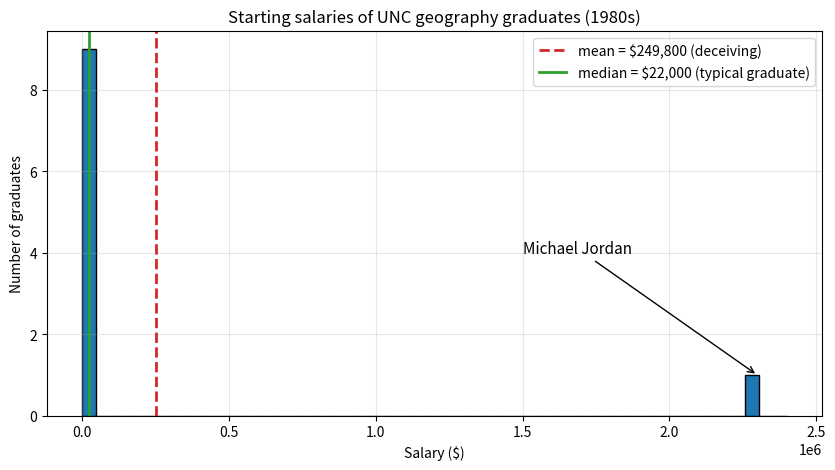
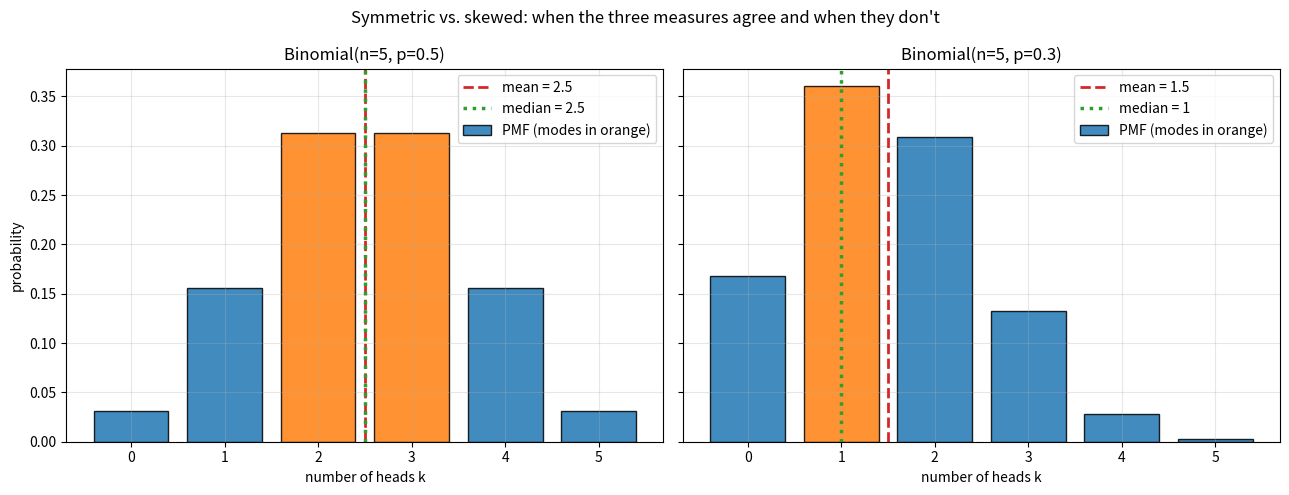
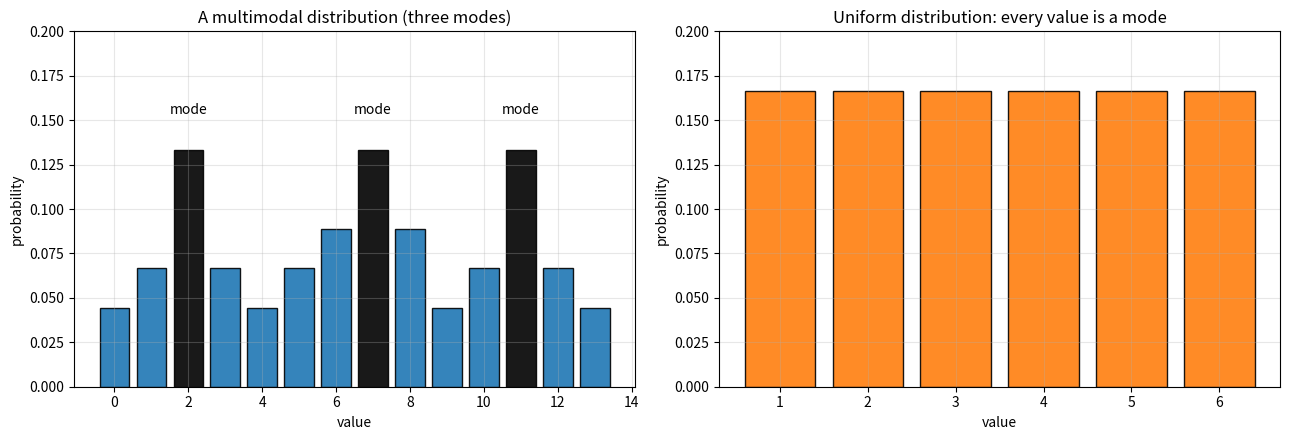
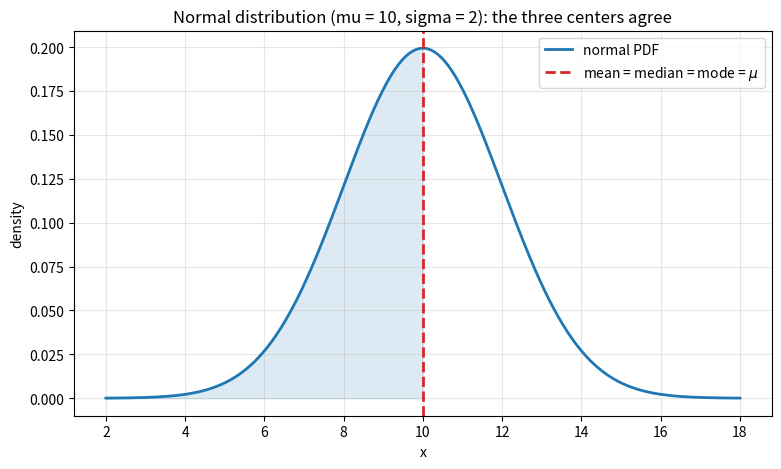

Generate these figures, in order, with matplotlib:
import numpy as np
import matplotlib.pyplot as plt
from math import comb

# numpy < 2 fallback: np.trapezoid was called np.trapz
if not hasattr(np, "trapezoid"):
    np.trapezoid = np.trapz

rng = np.random.default_rng(42)

# Nine ordinary geography graduates and one Michael Jordan
salaries = np.array([22_000] * 9 + [2_300_000])

mean_salary = salaries.mean()
median_salary = np.median(salaries)
# the mode of a sample: the most frequent value
values, counts = np.unique(salaries, return_counts=True)
mode_salary = values[np.argmax(counts)]

print(f"Mean salary:   ${mean_salary:>12,.0f}   <- deceiving (skewed by one outlier)")
print(f"Median salary: ${median_salary:>12,.0f}   <- what the typical graduate makes")
print(f"Mode salary:   ${mode_salary:>12,.0f}   <- the most frequent salary")

def median_by_hand(data):
    ordered = np.sort(data)
    n = len(ordered)
    middle = n // 2
    if n % 2 == 1:                     # odd: the single middle value
        return ordered[middle]
    # even: the average of the two middle values
    return (ordered[middle - 1] + ordered[middle]) / 2

odd_sample = np.array([7, 1, 5, 3, 9])
even_sample = np.array([7, 1, 5, 3, 9, 11])

print(f"Odd sample  {np.sort(odd_sample)}:    median = {median_by_hand(odd_sample)}"
      f"  (numpy: {np.median(odd_sample)})")
print(f"Even sample {np.sort(even_sample)}: median = {median_by_hand(even_sample)}"
      f"  (numpy: {np.median(even_sample)})")

def binomial_pmf(n, p):
    k = np.arange(n + 1)
    pmf = np.array([comb(n, ki) * p**ki * (1 - p)**(n - ki) for ki in k])
    return k, pmf

def pmf_median(k, pmf):
    cdf = np.cumsum(pmf)
    i = np.searchsorted(cdf, 0.5)
    if np.isclose(cdf[i], 0.5):    # 50% falls exactly between k[i] and k[i+1]
        return (k[i] + k[i + 1]) / 2
    return k[i]

def describe_center(n, p):
    k, pmf = binomial_pmf(n, p)
    mean = np.sum(k * pmf)
    median = pmf_median(k, pmf)
    modes = k[np.isclose(pmf, pmf.max())]
    return mean, median, modes, pmf

for n, p in [(5, 0.5), (5, 0.3)]:
    mean, median, modes, pmf = describe_center(n, p)
    print(f"Binomial(n={n}, p={p}):")
    print(f"  PMF    = {np.round(pmf, 5)}")
    print(f"  mean   = {mean}")
    print(f"  median = {median}")
    print(f"  modes  = {list(modes)}")
    print()

rng = np.random.default_rng(42)

for p in [0.5, 0.3]:
    heads = (rng.random(size=(100_000, 5)) < p).sum(axis=1)
    values, counts = np.unique(heads, return_counts=True)
    sample_mode = values[np.argmax(counts)]
    print(f"p = {p}: sample mean = {heads.mean():.3f}, "
          f"sample median = {np.median(heads)}, sample mode = {sample_mode}")

salaries = np.array([22_000] * 9 + [2_300_000])

plt.figure(figsize=(10, 5))
plt.hist(salaries, bins=50, range=(0, 2_400_000), color="tab:blue",
         edgecolor="black")
plt.axvline(salaries.mean(), color="tab:red", linestyle="--", linewidth=2,
            label=f"mean = ${salaries.mean():,.0f} (deceiving)")
plt.axvline(np.median(salaries), color="tab:green", linestyle="-", linewidth=2,
            label=f"median = ${np.median(salaries):,.0f} (typical graduate)")
plt.annotate("Michael Jordan", xy=(2_300_000, 1), xytext=(1_500_000, 4),
             arrowprops=dict(arrowstyle="->"), fontsize=11)
plt.title("Starting salaries of UNC geography graduates (1980s)")
plt.xlabel("Salary ($)")
plt.ylabel("Number of graduates")
plt.grid(True, alpha=0.3)
plt.legend()
plt.show()

fig, axes = plt.subplots(1, 2, figsize=(13, 5), sharey=True)

for ax, p in [(axes[0], 0.5), (axes[1], 0.3)]:
    k = np.arange(6)
    pmf = np.array([comb(5, ki) * p**ki * (1 - p)**(5 - ki) for ki in k])
    mean = np.sum(k * pmf)
    median = pmf_median(k, pmf)    # defined in the Python Examples section
    modes = k[np.isclose(pmf, pmf.max())]

    bar_colors = ["tab:orange" if ki in modes else "tab:blue" for ki in k]
    ax.bar(k, pmf, color=bar_colors, edgecolor="black", alpha=0.85,
           label="PMF (modes in orange)")
    ax.axvline(mean, color="tab:red", linestyle="--", linewidth=2,
               label=f"mean = {mean:.4g}")
    ax.axvline(median, color="tab:green", linestyle=":", linewidth=2.5,
               label=f"median = {median:.4g}")
    ax.set_title(f"Binomial(n=5, p={p})")
    ax.set_xlabel("number of heads k")
    ax.grid(True, alpha=0.3)
    ax.legend()

axes[0].set_ylabel("probability")
plt.suptitle("Symmetric vs. skewed: when the three measures agree and when they don't")
plt.tight_layout()
plt.show()

rng = np.random.default_rng(3)

fig, axes = plt.subplots(1, 2, figsize=(13, 4.5))

# A multimodal shape: three towers of equal maximal height
heights = np.array([2, 3, 6, 3, 2, 3, 4, 6, 4, 2, 3, 6, 3, 2]) / 45
positions = np.arange(len(heights))
peak = heights.max()
colors = ["black" if np.isclose(h, peak) else "tab:blue" for h in heights]
axes[0].bar(positions, heights, color=colors, edgecolor="black", alpha=0.9)
for pos, h in zip(positions, heights):
    if np.isclose(h, peak):
        axes[0].annotate("mode", xy=(pos, h), xytext=(pos, h + 0.02),
                         ha="center", fontsize=10)
axes[0].set_title("A multimodal distribution (three modes)")
axes[0].set_xlabel("value")
axes[0].set_ylabel("probability")
axes[0].set_ylim(0, 0.2)
axes[0].grid(True, alpha=0.3)

# Discrete uniform: everything is a mode
k = np.arange(1, 7)
axes[1].bar(k, np.full(6, 1 / 6), color="tab:orange", edgecolor="black", alpha=0.9)
axes[1].set_title("Uniform distribution: every value is a mode")
axes[1].set_xlabel("value")
axes[1].set_ylabel("probability")
axes[1].set_ylim(0, 0.2)
axes[1].grid(True, alpha=0.3)

plt.tight_layout()
plt.show()

mu, sigma = 10, 2
x = np.linspace(mu - 4 * sigma, mu + 4 * sigma, 1000)
pdf = np.exp(-((x - mu) ** 2) / (2 * sigma**2)) / (sigma * np.sqrt(2 * np.pi))

plt.figure(figsize=(9, 5))
plt.plot(x, pdf, color="tab:blue", linewidth=2, label="normal PDF")
plt.fill_between(x, pdf, where=x <= mu, color="tab:blue", alpha=0.15)
plt.axvline(mu, color="tab:red", linestyle="--", linewidth=2,
            label="mean = median = mode = $\\mu$")
plt.title(f"Normal distribution (mu = {mu}, sigma = {sigma}): the three centers agree")
plt.xlabel("x")
plt.ylabel("density")
plt.grid(True, alpha=0.3)
plt.legend()
plt.show()

# Exercise 1: medians by hand
odd = np.sort([3, 1, 4, 1, 5])          # [1, 1, 3, 4, 5] -> middle value 3
even = np.sort([3, 1, 4, 1, 5, 9])      # [1, 1, 3, 4, 5, 9] -> (3+4)/2 = 3.5
print(f"Exercise 1: odd sample {odd} -> median {np.median(odd)}")
print(f"            even sample {even} -> median {np.median(even)}")

# Exercise 2: the kids' ages
ages = np.array([0, 0, 0, 1, 1, 2, 2, 2, 2, 3])
values, counts = np.unique(ages, return_counts=True)
mode_age = values[np.argmax(counts)]
print(f"Exercise 2: median = {np.median(ages)}, mode = {mode_age}, mean = {ages.mean()}")
print("Ten kids (even count): the two middle ages are 1 and 2 -> median 1.5.")
print("Age 2 has the most kids (four) -> mode 2. All three centers differ here.")

# Exercise 3: the startup salaries
salaries = np.array([50_000] * 10 + [1_000_000])
print(f"Exercise 3: mean = ${salaries.mean():,.0f}, median = ${np.median(salaries):,.0f}")
print("The ad is not lying -- the mean IS above $130,000 -- but it is deceiving:")
print("10 of 11 people earn $50,000. A candidate should ask for the median.")

# Exercise 4: Binomial(4, 0.5)
k = np.arange(5)
pmf = np.array([comb(4, ki) * 0.5**4 for ki in k])
mean = np.sum(k * pmf)
median = pmf_median(k, pmf)
modes = k[np.isclose(pmf, pmf.max())]
print(f"Exercise 4: PMF = {pmf}  (1/16, 4/16, 6/16, 4/16, 1/16)")
print(f"mean = {mean}, median = {median}, modes = {list(modes)}")
print("With n even the symmetric binomial has a SINGLE middle value k=2, which is")
print("also the single tallest bar: mean = median = mode = 2. All three agree.")

# Exercise 5: an outlier on the left
data = np.array([-1_000, 50, 51, 52, 53])
print(f"Exercise 5: data = {data}")
print(f"mean = {data.mean()}, median = {np.median(data)}")
print("The mean is far BELOW the median: a left outlier (left skew) pulls the")
print("mean down, just as Michael Jordan (right outlier) pulled it up.")

# Exercise 6: sweep p for Binomial(5, p)
print("Exercise 6:")
print(f"{'p':>5} {'mean':>6} {'median':>7} {'modes':>10}")
for p in np.arange(0.1, 0.95, 0.1):
    k = np.arange(6)
    pmf = np.array([comb(5, ki) * p**ki * (1 - p)**(5 - ki) for ki in k])
    mean = np.sum(k * pmf)
    median = pmf_median(k, pmf)
    modes = k[np.isclose(pmf, pmf.max())]
    print(f"{p:>5.1f} {mean:>6.1f} {median!s:>7} {str(list(modes)):>10}")
print()
print("Only at p = 0.5 is the distribution symmetric: mean = median = 2.5 and the")
print("twin modes 2 and 3 straddle it. For p < 0.5 the right tail pulls the mean")
print("above the median/mode; for p > 0.5 the left tail pulls it below.")
